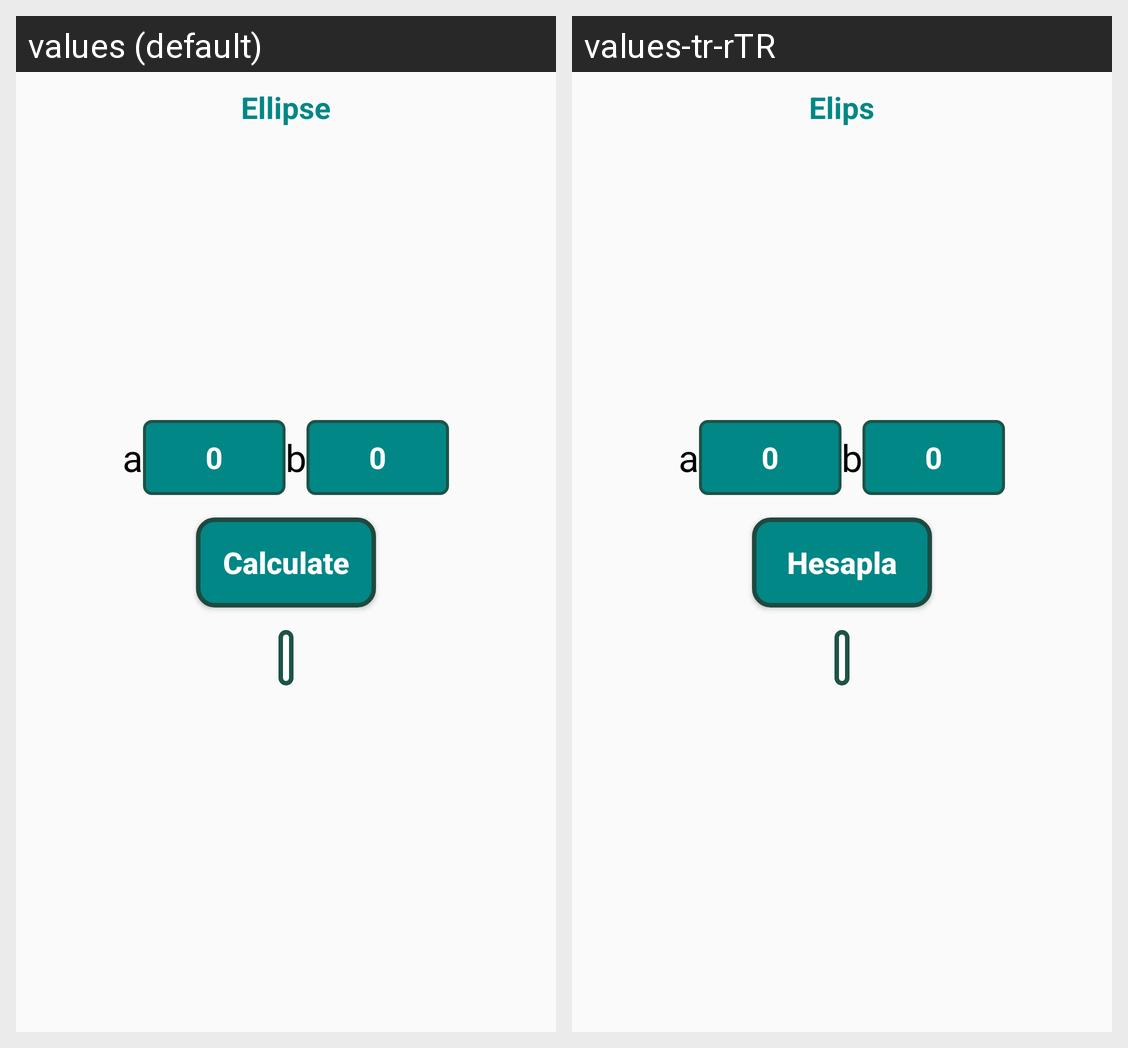

Translations of the strings shown on this Android screen, per locale in the grid:
Android screen res/layout/fragment_ellipse.xml rendered under 2 locales, left to right: values (default), values-tr-rTR. Device: Nexus 5 (rendered at 1080×1920; each locale shown at half size, 540×960, under a caption strip naming it); theme Theme.GeometricCalculation.
Strings drawn on this screen, with the default value and each locale's value (text and hints the layout hard-codes, and strings that could not be matched under every locale, appear in the picture but are not listed):

Ellipse
  values: Ellipse
  values-tr-rTR: Elips

a
  values: a
  values-tr-rTR: a

_0
  values: 0
  values-tr-rTR: 0

b
  values: b
  values-tr-rTR: b

Button_Text
  values: Calculate
  values-tr-rTR: Hesapla
